Run: headless pygame with SDL's dummy video driver; simulated clock (each Clock.tick advances the game by its frame time, no real sleeping); random seed 0; keys injected as events and as key.get_pressed() state; no mouse input.
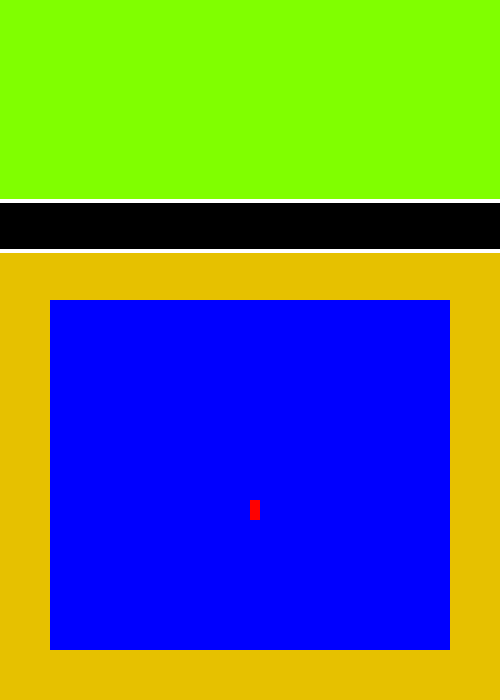
Frame 1 of 4 · flips 1–60 · no input
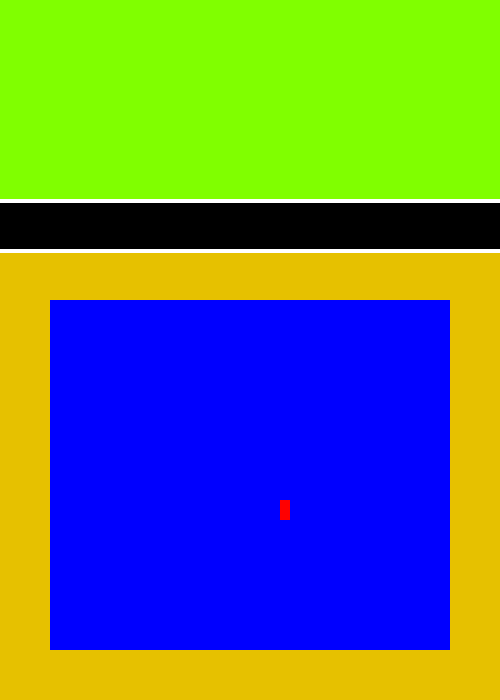
Frame 2 of 4 · flips 61–180 · tapped SPACE, RETURN · held RIGHT (→), D
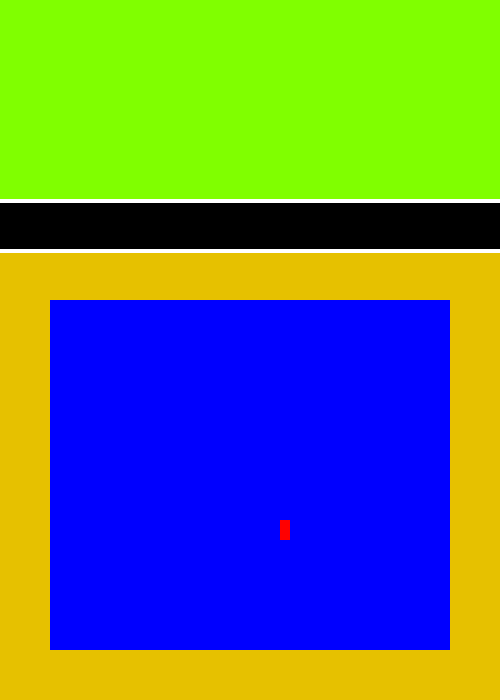
Frame 3 of 4 · flips 181–300 · held DOWN (↓), S
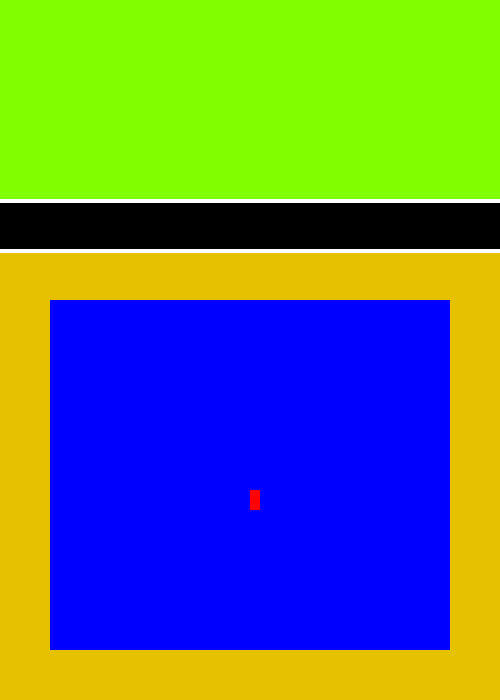
Frame 4 of 4 · flips 301–420 · held LEFT (←), A, UP (↑), W

The pygame program that drew these frames:

import pygame
from pygame.locals import *
from sys import exit

pygame.init()

#Criação de Variavéis e Funções. 

tamanho_da_Tela= (500, 700)
tela= pygame.display.set_mode(tamanho_da_Tela)
pygame.display.set_caption("Coral Escape")
cobra_x = 250
cobra_y= 500 

cores = {
    "branca": (255, 255, 255),
    "preta": (0, 0, 0),
    "amarela": (255, 255, 0),
    "azul": (0, 0, 255),
    "verde": (0, 255, 0),
    "Lime": (128, 255, 0),
    "Citrus": (230, 193, 0),
    "Vermelho": (255, 0, 0)
}
jogador= pygame.draw.rect(tela, cores["Vermelho"],(cobra_x,cobra_y,10,20))

def Desenhando_A_Tela():
    tela.fill(cores["preta"])
    pygame.draw.rect(tela, cores["Lime"],(0,0,500,200))
    pygame.draw.rect(tela, cores["Citrus"], (0, 250 , 500, 450), 50)
    pygame.draw.rect(tela, cores["azul"], (50, 300, 400, 350) )
    pygame.draw.line(tela, cores["branca"], (0,200), (700, 200), 4)
    pygame.draw.line(tela, cores["branca"], (0,250), (700, 250), 4)
    pygame.draw.rect(tela, cores["Vermelho"],(cobra_x,cobra_y, 10, 20))
    
#Funcionamento do Jogo
while True:
    Desenhando_A_Tela()
    for event in pygame.event.get():
        if event.type == QUIT:
            pygame.quit()
            exit()
        """if event.type == KEYDOWN:
            if event.key == K_d:
                x= x + 10
            if event.key == K_a:
                x= x-10
            if event.key == K_w:
                y= y-10
            if event.key == K_s:
                y= y+10"""
        
        #Deixar Pressionado: 
        if pygame.key.get_pressed() [K_d]:
            cobra_x += 5
        if pygame.key.get_pressed() [K_a]:
            cobra_x-= 5
        if pygame.key.get_pressed() [K_s]:
            cobra_y+= 5
        if pygame.key.get_pressed() [K_w]:
            cobra_y-= 5
        if cobra_x<=50-5 or cobra_x>=450-5:
            print('COlidiu')
        if cobra_y<= 300-5:
            print('aii')
        if cobra_y>= 640:
            print('Uiii')
            
    pygame.display.flip()
    pygame.display.update()

    
